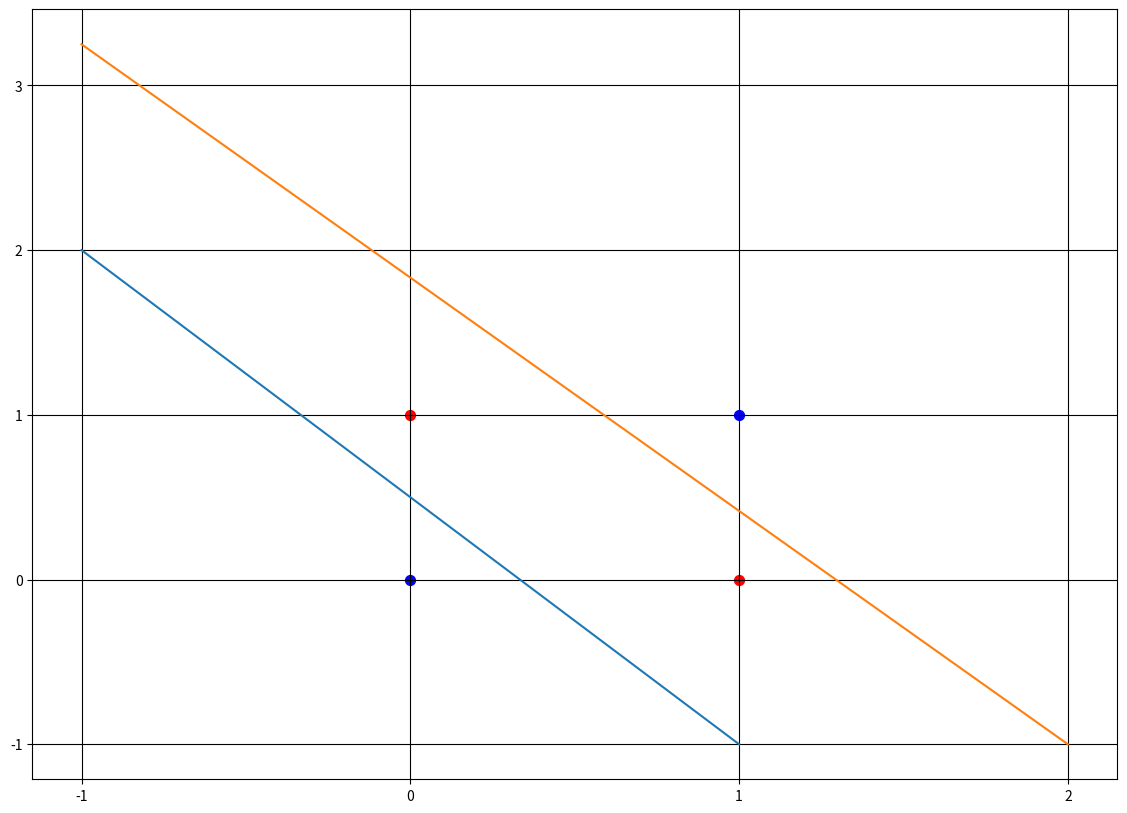

This figure's Python source:
import numpy as np
import matplotlib.pyplot as plt
import matplotlib.ticker as ticker

def act(x):
    return 0 if x <= 0 else 1

def go(C):
    x = np.array([C[0], C[1], 1])
    w1 = [1, 1, -1.5]
    w2 = [1, 1, -0.5]
    w_hidden = np.array([w1, w2])
    w_out = np.array([-1, 1, -0.5])

    sum = np.dot(w_hidden, x)
    out = [act(x) for x in sum]
    out.append(1)
    out = np.array(out)

    sum = np.dot(w_out, out)
    y = act(sum)
    return y

C1 = [(1,0), (0,1)]
C2 = [(0,0), (1,1)]

xf1,xf2=[1,-1],[2,-1]
yf1,yf2=[-1,2],[-1,3.25]

fig, ax = plt.subplots()

#  Устанавливаем интервал основных и
#  вспомогательных делений:
ax.xaxis.set_major_locator(ticker.MultipleLocator(1))
ax.xaxis.set_minor_locator(ticker.MultipleLocator(1))
ax.yaxis.set_major_locator(ticker.MultipleLocator(1))
ax.yaxis.set_minor_locator(ticker.MultipleLocator(1))

#  Добавляем линии основной сетки:
ax.grid(which='major',color = 'k')

#  Включаем видимость вспомогательных делений:
#ax.minorticks_on()

#  Теперь можем отдельно задавать внешний вид
#  вспомогательной сетки:
ax.grid(which='minor',color = 'gray',linestyle = ':')

fig.set_figwidth(14)
fig.set_figheight(10)

plt.plot(xf1,yf1)
plt.plot(xf2,yf2)
plt.scatter(C2[1][0], C2[1][1], s=50, c='blue')#coordinates(x,y) s=radius(shape) ,c=color
plt.scatter(C1[1][0], C1[1][1], s=50, c='red')
plt.scatter(C2[0][0], C2[0][1], s=50, c='blue')#coordinates(x,y) s=radius(shape) ,c=color
plt.scatter(C1[0][0], C1[0][1], s=50, c='red')
plt.grid(True)
plt.show()

print( go(C1[0]), go(C1[1]) )
print( go(C2[0]), go(C2[1]) )
